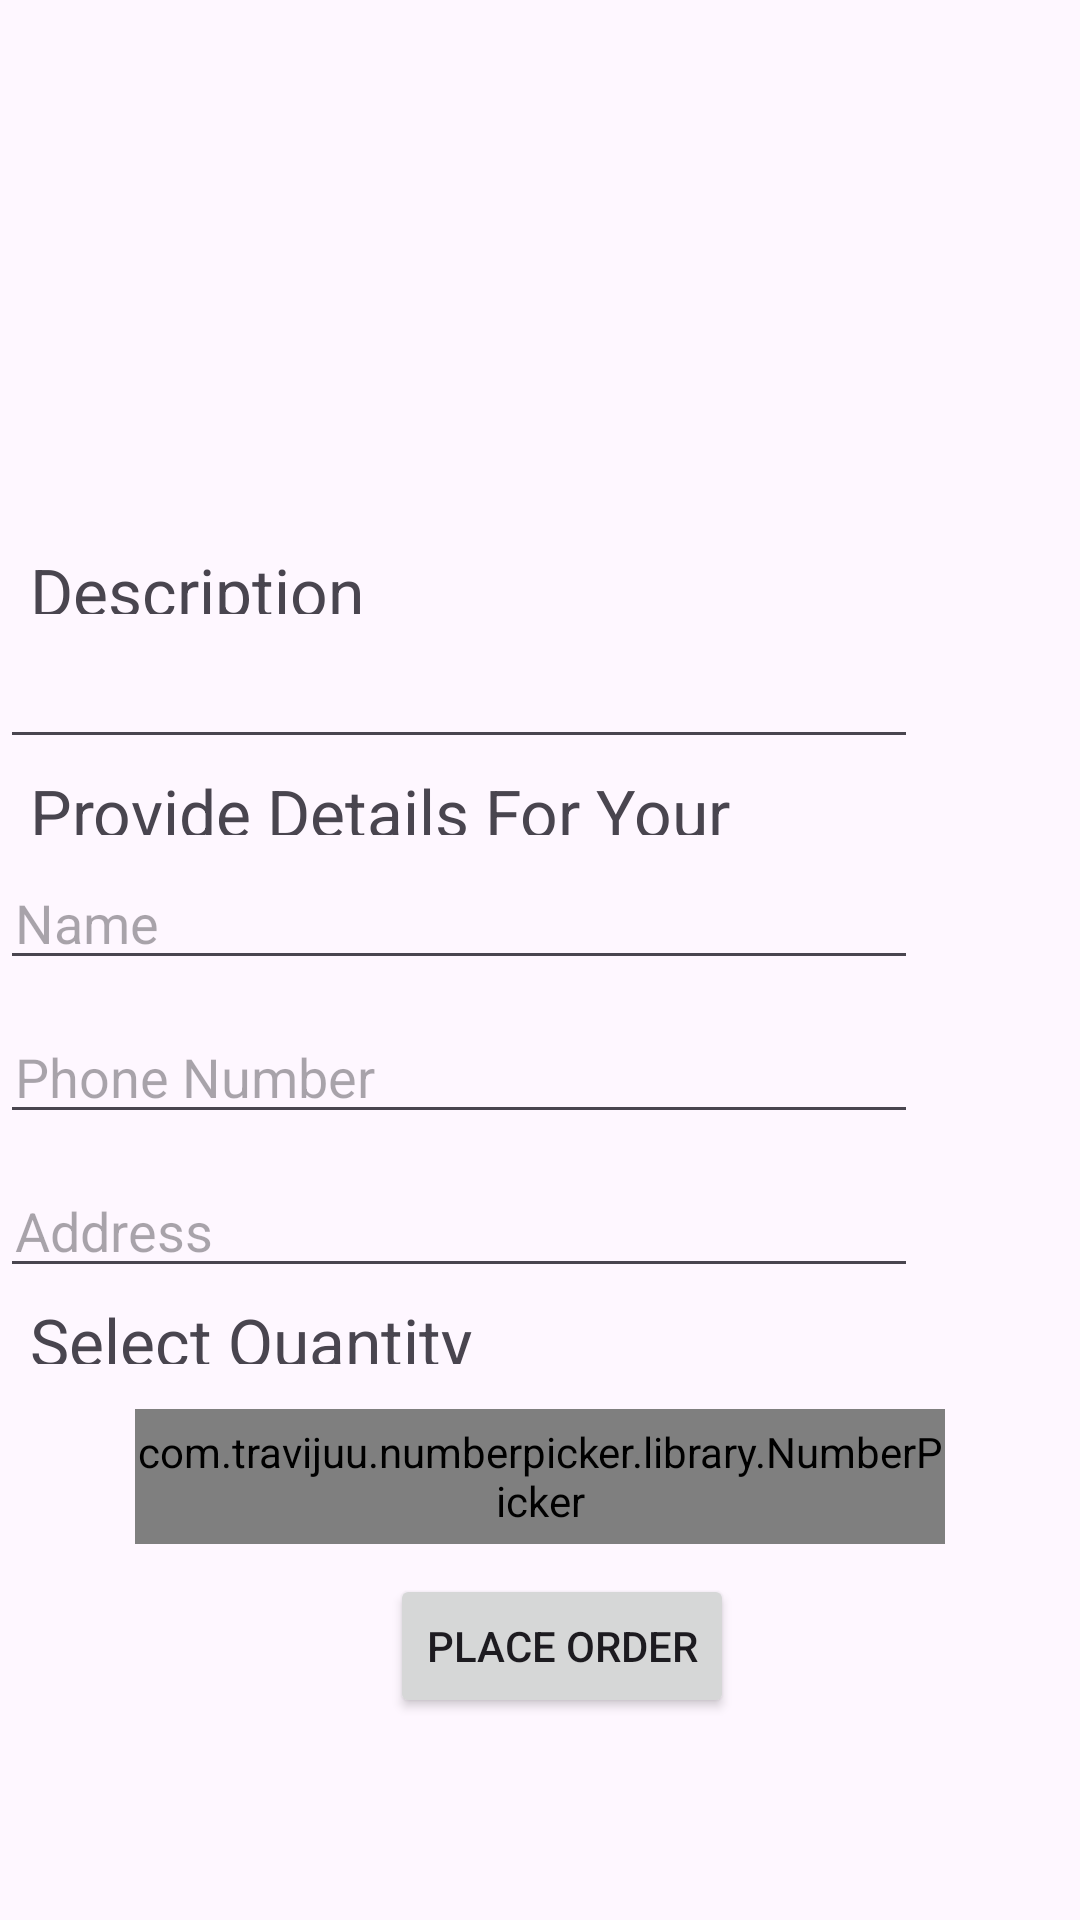

Layout XML and referenced resources for this Android screen:
<!-- AndroidManifest.xml: application theme Theme.Bake -->
<!-- res/layout/orderpage.xml -->
<?xml version="1.0" encoding="utf-8"?>
<androidx.constraintlayout.widget.ConstraintLayout xmlns:android="http://schemas.android.com/apk/res/android"

    xmlns:tools="http://schemas.android.com/tools"
    android:layout_width="match_parent"
    android:layout_height="match_parent"

    xmlns:app="http://schemas.android.com/apk/res-auto">


    <ImageView
        android:id="@+id/image"
        android:layout_width="match_parent"
        android:layout_height="0dp"
        app:layout_constraintHeight_percent="0.28"
        app:layout_constraintStart_toStartOf="parent"
        app:layout_constraintTop_toTopOf="parent" />

    <TextView
        android:layout_width="0dp"
        android:layout_height="0dp"
android:id="@+id/description"
        android:layout_marginTop="3dp"
        android:paddingLeft="10dp"
        android:text="Description"
        android:textSize="22sp"
        app:layout_constraintHeight_percent="0.035"
        app:layout_constraintStart_toStartOf="parent"
        app:layout_constraintTop_toBottomOf="@+id/image"
        app:layout_constraintWidth_percent="0.8" />

    <EditText
        android:layout_width="0dp"
        android:layout_marginTop="7dp"
        android:layout_height="wrap_content"
        app:layout_constraintStart_toStartOf="parent"
        android:paddingLeft="10dp"
        android:id="@+id/descriptiontext"
        app:layout_constraintTop_toBottomOf="@+id/description"
        app:layout_constraintWidth_percent="0.85" />

    <TextView
        android:layout_width="0dp"
        android:layout_height="0dp"
        android:id="@+id/OrderTEXT"
        android:layout_marginTop="3dp"
        android:paddingLeft="10dp"
        android:text="Provide Details For Your Order"
        android:textSize="22sp"
        app:layout_constraintHeight_percent="0.035"
        app:layout_constraintStart_toStartOf="parent"
        app:layout_constraintTop_toBottomOf="@+id/descriptiontext"
        app:layout_constraintWidth_percent="0.8" />
    <EditText
        android:layout_width="0dp"
        android:layout_height="wrap_content"
        android:hint="Name"
        android:paddingStart="5dp"
        android:layout_marginTop="7dp"
        app:layout_constraintStart_toStartOf="parent"
        android:paddingLeft="10dp"
        android:id="@+id/name"
        app:layout_constraintTop_toBottomOf="@+id/OrderTEXT"
        app:layout_constraintWidth_percent="0.85" />
    <EditText
        android:layout_width="0dp"
        android:layout_height="wrap_content"
        android:hint="Phone Number"
        android:paddingStart="5dp"
        android:layout_marginTop="10dp"
        app:layout_constraintStart_toStartOf="parent"
        android:paddingLeft="10dp"
        android:id="@+id/num"
        app:layout_constraintTop_toBottomOf="@+id/name"
        app:layout_constraintWidth_percent="0.85" />
    <EditText
        android:layout_width="0dp"
        android:layout_height="wrap_content"
        android:layout_marginTop="10dp"
        android:hint="Address"
        android:paddingStart="5dp"
        app:layout_constraintStart_toStartOf="parent"
        android:paddingLeft="10dp"
        android:id="@+id/address"
        app:layout_constraintTop_toBottomOf="@+id/num"
        app:layout_constraintWidth_percent="0.85" />
    <TextView
        android:layout_width="0dp"
        android:layout_height="0dp"
        android:id="@+id/Quantity"

        android:layout_marginTop="3dp"
        android:paddingLeft="10dp"
        android:text="Select Quantity"
        android:textSize="22sp"
        app:layout_constraintHeight_percent="0.035"
        app:layout_constraintStart_toStartOf="parent"
        app:layout_constraintTop_toBottomOf="@+id/address"
        app:layout_constraintWidth_percent="0.8" />

<LinearLayout xmlns:android="http://schemas.android.com/apk/res/android"
xmlns:tools="http://schemas.android.com/tools"
android:layout_width="match_parent"
android:layout_height="0dp"
    android:id="@+id/npicker"
    app:layout_constraintHeight_percent="0.07"
    numberpicker:layout_constraintTop_toBottomOf="@id/Quantity"
    android:layout_marginTop="15dp"
android:orientation="vertical"
xmlns:numberpicker="http://schemas.android.com/apk/res-auto"
tools:context="com.travijuu.numberpicker.sample.orderpage">

<com.travijuu.numberpicker.library.NumberPicker
    android:id="@+id/number_picker"
    android:layout_width="270dp"
    android:layout_height="match_parent"
    numberpicker:min="0"
    android:layout_gravity="center"
    numberpicker:max="10"
    numberpicker:value="-5"
    numberpicker:unit="1"
    numberpicker:focusable="false"
    numberpicker:custom_layout="@layout/number_picker_custom_layout" />

</LinearLayout>
    <Button
        android:layout_width="wrap_content"
        android:layout_height="wrap_content"
        android:id="@+id/place0rder"
        android:text="Place Order"
        app:layout_constraintTop_toBottomOf="@+id/npicker"
        android:layout_marginLeft="130dp"
        android:layout_marginTop="10dp"
        app:layout_constraintStart_toStartOf="parent"/>


</androidx.constraintlayout.widget.ConstraintLayout>
<!-- resources referenced by this layout -->
<resources>
  <style name="Theme.Bake" parent="Base.Theme.Bake" />
  <style name="Base.Theme.Bake" parent="Theme.Material3.DayNight.NoActionBar">
          
          
      </style>
</resources>
